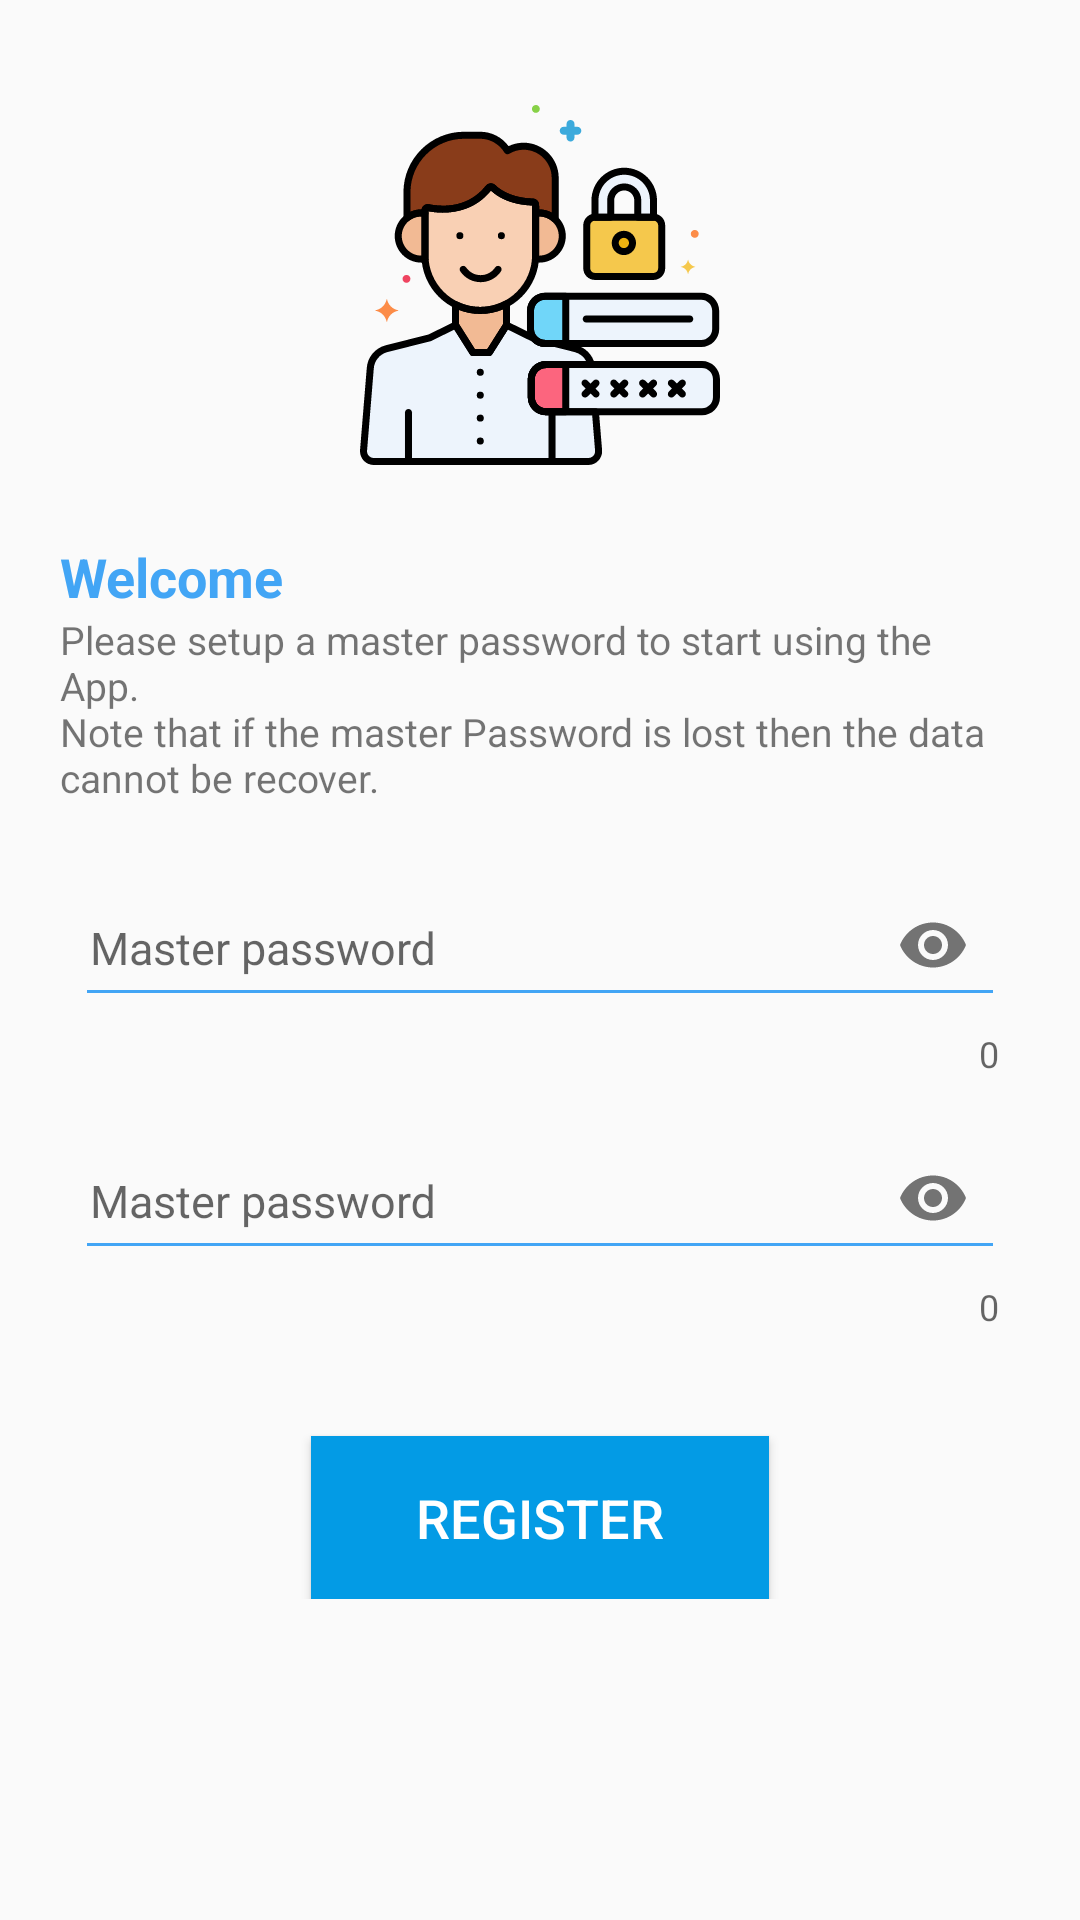

Layout XML and referenced resources for this Android screen:
<!-- AndroidManifest.xml: application theme AppTheme -->
<!-- res/layout/activity_sign_up.xml -->
<?xml version="1.0" encoding="utf-8"?>
<RelativeLayout xmlns:android="http://schemas.android.com/apk/res/android"
    xmlns:tools="http://schemas.android.com/tools"
    android:layout_width="match_parent"
    android:layout_height="match_parent"
    xmlns:app="http://schemas.android.com/apk/res-auto"
    tools:context=".ui.activity.SignUpActivity">

    <LinearLayout
        android:layout_width="match_parent"
        android:layout_height="wrap_content"
        android:orientation="vertical"
        android:paddingStart="20dp"
        android:paddingEnd="20dp">

        <ImageView
            android:layout_width="match_parent"
            android:layout_marginTop="35dp"
            android:layout_height="120dp"
            android:src="@drawable/ic_privacy"
            android:layout_gravity="center_horizontal"
            />

        <TextView
            android:layout_width="match_parent"
            android:layout_height="wrap_content"
            android:layout_marginTop="25dp"
            android:text="@string/welcome"
            android:textStyle="bold"
            android:textColor="@color/blue_400"
            android:textSize="18sp" />

        <TextView
            android:layout_width="match_parent"
            android:layout_height="wrap_content"
            android:layout_marginEnd="5dp"
            android:text="@string/welcome_description"
            android:textSize="13sp" />


        <com.google.android.material.textfield.TextInputLayout
            android:id="@+id/sign_up_et_master_password"
            android:layout_width="match_parent"
            android:layout_height="wrap_content"
            android:layout_marginStart="5dp"
            android:layout_marginEnd="5dp"
            android:layout_marginTop="12dp"
            app:errorEnabled="true"
            app:counterEnabled="true"
            app:passwordToggleEnabled="true">
            <com.google.android.material.textfield.TextInputEditText
                android:layout_width="match_parent"
                android:layout_height="match_parent"
                android:paddingStart="5dp"
                android:paddingEnd="2dp"
                android:hint="@string/master_password"
                android:inputType="numberPassword"
                android:maxLength="32"
                android:maxLines="1"
                android:textSize="15sp"/>
        </com.google.android.material.textfield.TextInputLayout>

        <com.google.android.material.textfield.TextInputLayout
            android:id="@+id/sign_up_et_master_password2"
            android:layout_width="match_parent"
            android:layout_height="wrap_content"
            android:layout_marginStart="5dp"
            android:layout_marginEnd="5dp"
            android:layout_marginTop="5dp"
            app:errorEnabled="true"
            app:counterEnabled="true"
            app:passwordToggleEnabled="true">
            <com.google.android.material.textfield.TextInputEditText
                android:layout_width="match_parent"
                android:layout_height="match_parent"
                android:paddingStart="5dp"
                android:paddingEnd="2dp"
                android:hint="@string/master_password"
                android:inputType="numberPassword"
                android:maxLength="32"
                android:maxLines="1"
                android:textSize="15sp"/>
        </com.google.android.material.textfield.TextInputLayout>

        <Button
            android:id="@+id/sign_up_bt_register"
            android:layout_width="wrap_content"
            android:layout_height="wrap_content"
            android:layout_marginTop="35dp"
            android:textColor="@color/white"
            android:background="@color/colorPrimary"
            android:paddingLeft="35dp"
            android:paddingRight="35dp"
            android:paddingTop="15dp"
            android:paddingBottom="15dp"
            android:layout_gravity="center_horizontal"
            android:text="@string/register"
            android:textStyle="normal"
            android:textSize="18sp"
            android:elevation="8dp"/>

    </LinearLayout>


</RelativeLayout>
<!-- resources referenced by this layout -->
<resources>
  <color name="blue_400">#42A5F5</color>
  <color name="colorPrimary">#039be5</color>
  <color name="white">#ffffff</color>
  <!-- drawable ic_privacy: vector/xml drawable (drawable, 18674 chars, omitted) -->
  <string name="master_password">Master password</string>
  <string name="register">REGISTER</string>
  <string name="welcome">Welcome</string>
  <string name="welcome_description">Please setup a master password to start using the App.
          \nNote that if the master Password is lost then the data cannot be recover.</string>
  <style name="AppTheme" parent="Theme.AppCompat.Light.NoActionBar">
          
          <item name="colorPrimary">@color/colorPrimary</item>
          <item name="colorPrimaryDark">@color/colorPrimaryDark</item>
          <item name="colorAccent">@color/colorAccent</item>
          <item name="android:windowContentTransitions">true</item>
          <item name="actionModeBackground">@color/colorPrimary</item>
          <item name="windowActionModeOverlay">true</item>
  
          <item name="popupMenuBackground">@drawable/rounded_rect</item>
          <item name="itemBackground">@drawable/rounded_rect</item>
  
          <item name="colorControlNormal">@color/blue_400</item>
          <item name="colorControlActivated">@color/blue_400</item>
          <item name="colorControlHighlight">@color/blue_400</item>
      </style>
  <color name="colorPrimaryDark">#006db3</color>
  <color name="colorAccent">#819ca9</color>
  <!-- drawable rounded_rect (drawable) -->
  <?xml version="1.0" encoding="UTF-8"?>
  <shape xmlns:android="http://schemas.android.com/apk/res/android"
      xmlns:tools="http://schemas.android.com/tools"
      android:id="@+id/backgroundId">
  
      <padding android:left="2dp"
          android:top="2dp"
          android:right="2dp"
          android:bottom="2dp" />
      <corners android:radius="8dp" />
      <solid android:color="@color/white"
          tools:ignore="PrivateResource" />
  
  </shape>
</resources>
